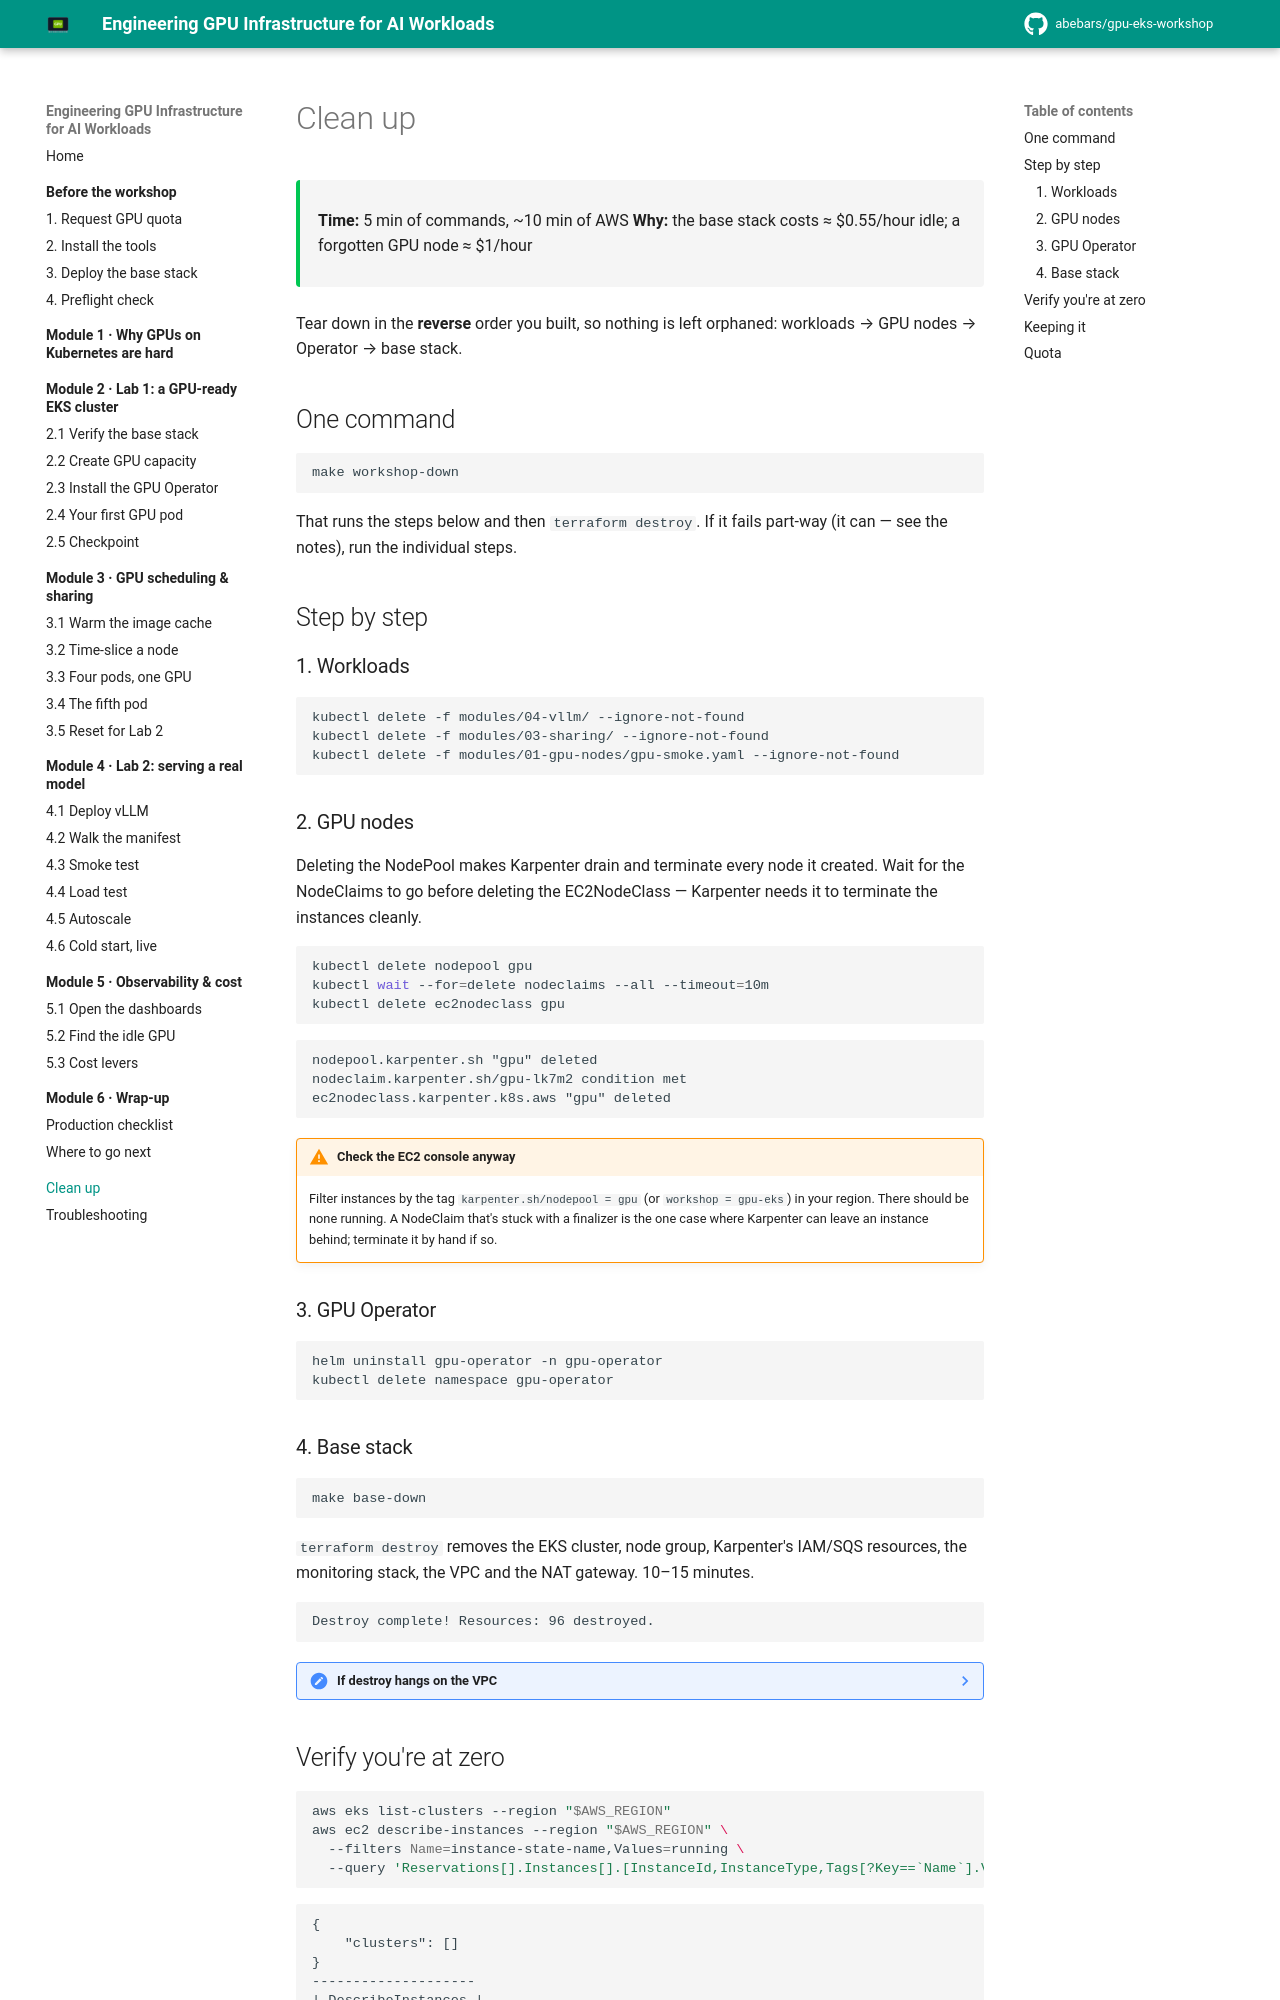

repository: abebars/gpu-eks-workshop · page: cleanup/index.html · generator: mkdocs

# Clean up

<div class="ws-meta" markdown>
<span>**Time:** 5 min of commands, ~10 min of AWS</span>
<span>**Why:** the base stack costs ≈ $0.55/hour idle; a forgotten GPU node ≈ $1/hour</span>
</div>

Tear down in the **reverse** order you built, so nothing is left orphaned: workloads → GPU nodes → Operator → base stack.

## One command

```bash
make workshop-down
```

That runs the steps below and then `terraform destroy`. If it fails part-way (it can — see the notes), run the individual steps.

## Step by step

### 1. Workloads

```bash
kubectl delete -f modules/04-vllm/ --ignore-not-found
kubectl delete -f modules/03-sharing/ --ignore-not-found
kubectl delete -f modules/01-gpu-nodes/gpu-smoke.yaml --ignore-not-found
```

### 2. GPU nodes

Deleting the NodePool makes Karpenter drain and terminate every node it created. Wait for the NodeClaims to go before deleting the EC2NodeClass — Karpenter needs it to terminate the instances cleanly.

```bash
kubectl delete nodepool gpu
kubectl wait --for=delete nodeclaims --all --timeout=10m
kubectl delete ec2nodeclass gpu
```

<div class="ws-output" markdown>
```text
nodepool.karpenter.sh "gpu" deleted
nodeclaim.karpenter.sh/gpu-lk7m2 condition met
ec2nodeclass.karpenter.k8s.aws "gpu" deleted
```
</div>

!!! warning "Check the EC2 console anyway"
    Filter instances by the tag `karpenter.sh/nodepool = gpu` (or `workshop = gpu-eks`) in your region. There should be none running. A NodeClaim that's stuck with a finalizer is the one case where Karpenter can leave an instance behind; terminate it by hand if so.

### 3. GPU Operator

```bash
helm uninstall gpu-operator -n gpu-operator
kubectl delete namespace gpu-operator
```

### 4. Base stack

```bash
make base-down
```

`terraform destroy` removes the EKS cluster, node group, Karpenter's IAM/SQS resources, the monitoring stack, the VPC and the NAT gateway. 10–15 minutes.

<div class="ws-output" markdown>
```text
Destroy complete! Resources: 96 destroyed.
```
</div>

??? note "If destroy hangs on the VPC"
    Almost always a leftover ENI or security group from a load balancer or a node that wasn't cleaned up. Check **EC2 → Network Interfaces** filtered by the VPC, delete the stragglers, re-run `make base-down`.
